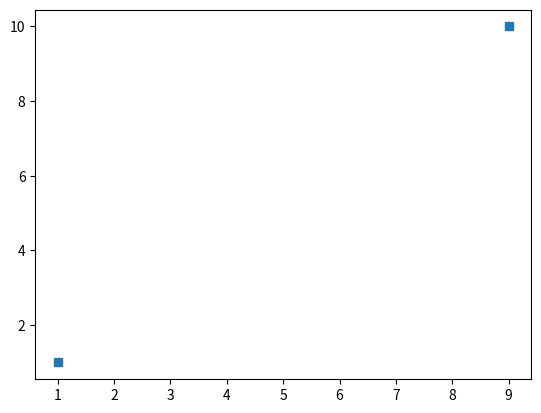

The matplotlib source for this figure:


#to plot some points without line by specific symbol



import matplotlib.pyplot as plt
import numpy as np

xpoints = np.array([1, 9])
ypoints = np.array([1, 10])

plt.plot(xpoints, ypoints, 's')
plt.show()
